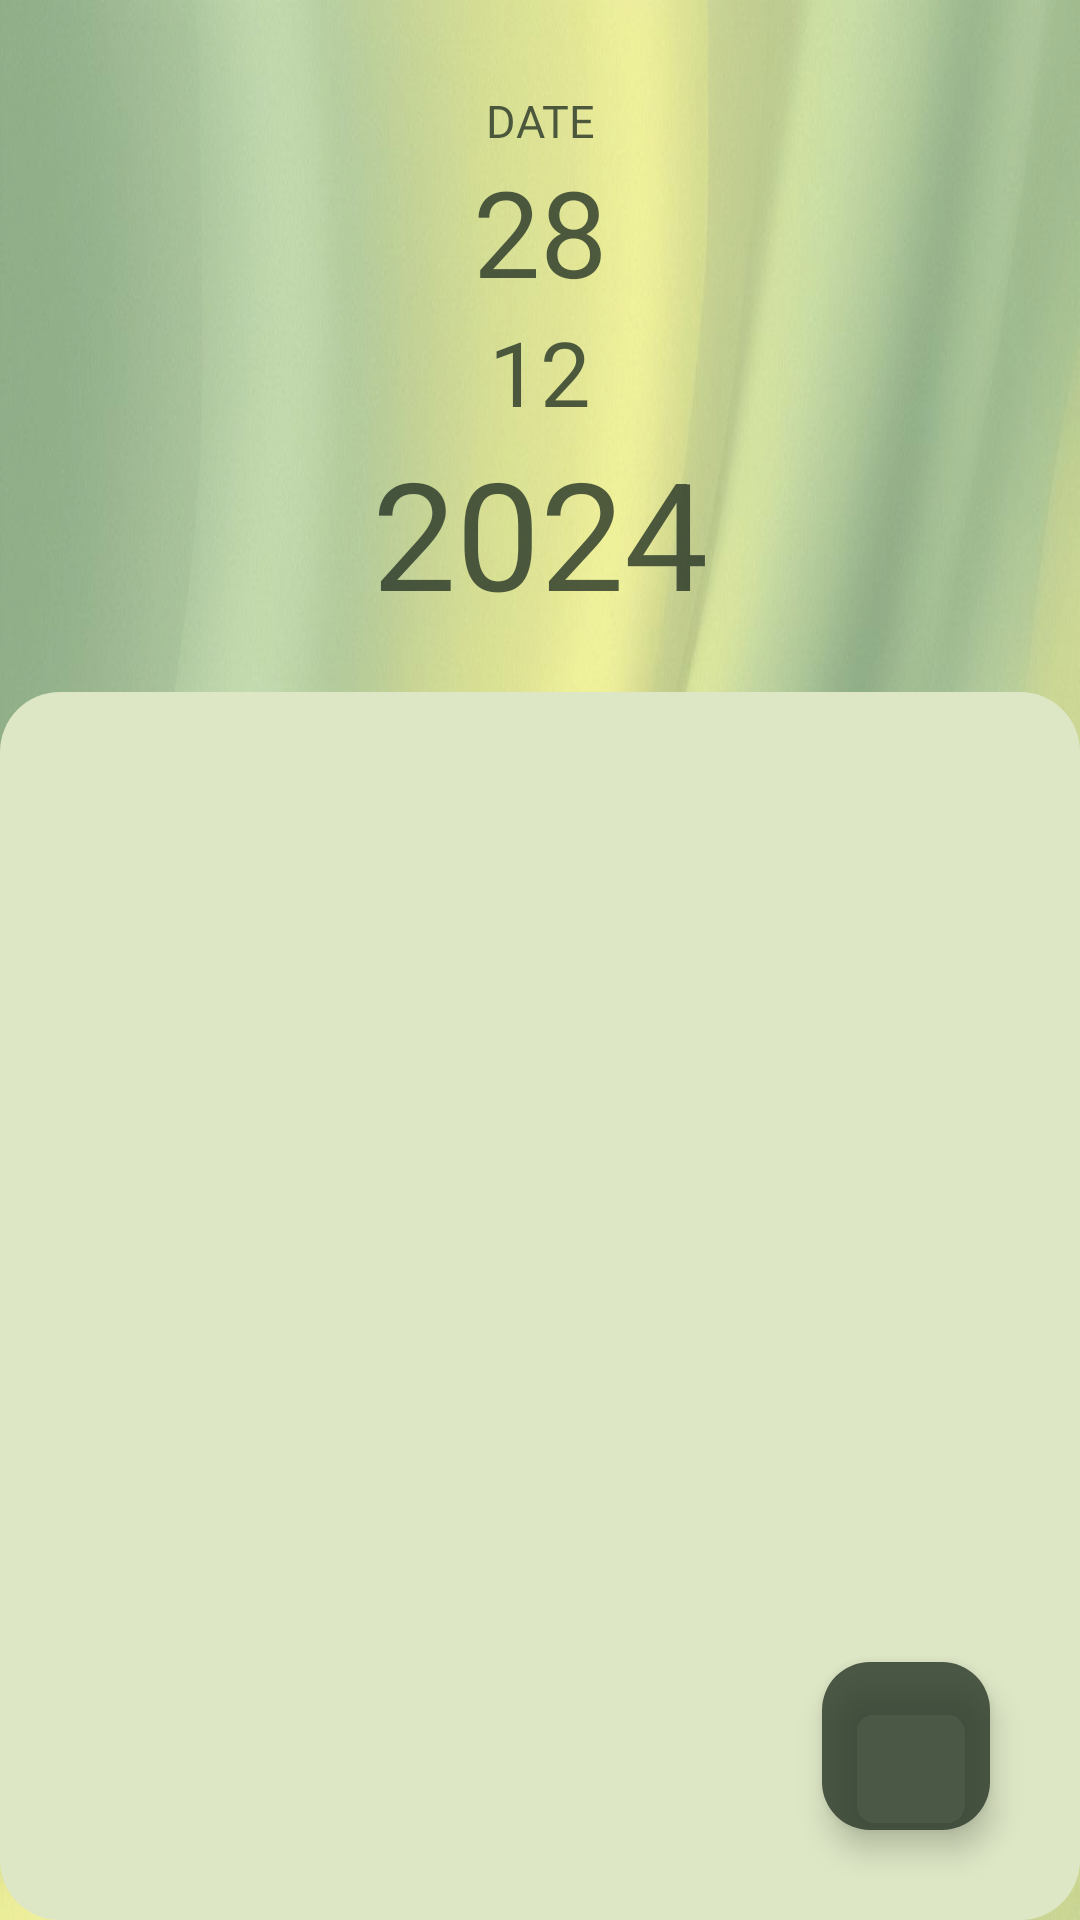

Android layout source for this screen:
<!-- AndroidManifest.xml: application theme Theme.JourneyFlow -->
<!-- res/layout/fragment_calendar.xml -->
<?xml version="1.0" encoding="utf-8"?>
<RelativeLayout xmlns:android="http://schemas.android.com/apk/res/android"
    xmlns:app="http://schemas.android.com/apk/res-auto"
    android:layout_width="match_parent"
    android:layout_height="match_parent"
    android:background="@drawable/profile_background">

    <LinearLayout
        android:id="@+id/title_calendar"
        android:layout_width="match_parent"
        android:layout_height="wrap_content"
        android:layout_alignParentEnd="true"
        android:layout_alignParentStart="true"
        android:layout_alignParentTop="true"
        android:orientation="vertical">

        <TextView
            android:layout_width="match_parent"
            android:layout_height="wrap_content"
            android:text="DATE"
            android:textSize="15sp"
            android:gravity="center"
            android:layout_marginTop="30dp"
            android:textColor="@color/dark_green"
            android:fontFamily="@font/aovelsansrounded_rddl"/>

        <TextView
            android:id="@+id/textViewCalendarDay"
            android:layout_width="match_parent"
            android:layout_height="wrap_content"
            android:text="28"
            android:textSize="40sp"
            android:gravity="center"
            android:textColor="@color/dark_green"/>

        <TextView
            android:id="@+id/textViewCalendarMonth"
            android:layout_width="match_parent"
            android:layout_height="wrap_content"
            android:text="12"
            android:textSize="30sp"
            android:gravity="center"
            android:textColor="@color/dark_green"/>

        <TextView
            android:id="@+id/textViewCalendarYear"
            android:layout_width="match_parent"
            android:layout_height="wrap_content"
            android:text="2024"
            android:textSize="50sp"
            android:gravity="center"
            android:textColor="@color/dark_green"/>

    </LinearLayout>

    <androidx.recyclerview.widget.RecyclerView
        android:id="@+id/recyclerViewCalendar"
        android:layout_width="match_parent"
        android:layout_height="match_parent"
        android:layout_below="@id/title_calendar"
        android:layout_marginTop="20dp"
        android:layout_alignParentStart="true"
        android:layout_alignParentEnd="true"
        android:layout_alignParentBottom="true"
        android:background="@drawable/shape_2" />

    <com.google.android.material.floatingactionbutton.FloatingActionButton
        android:id="@+id/floatingActionButtonCalendar"
        android:layout_width="wrap_content"
        android:layout_height="wrap_content"
        android:clickable="true"
        app:srcCompat="@drawable/calendar_icon"
        android:layout_alignParentBottom="true"
        android:layout_alignParentEnd="true"
        android:layout_marginEnd="30dp"
        android:layout_marginBottom="30dp"
        android:backgroundTint="@color/dark_green"
        app:tint="@color/green"
        />

</RelativeLayout>
<!-- resources referenced by this layout -->
<resources>
  <color name="dark_green">#CC273526</color>
  <color name="green">#ABC270</color>
  <!-- drawable profile_background: png bitmap (drawable, 847203 bytes) -->
  <!-- drawable shape_2 (drawable) -->
  <?xml version="1.0" encoding="utf-8"?>
  <shape xmlns:android="http://schemas.android.com/apk/res/android">
      <solid android:color="#dde6c5"/>
      <corners android:radius="20dp"/>
  </shape>
  <style name="Theme.JourneyFlow" parent="Base.Theme.JourneyFlow" />
  <style name="Base.Theme.JourneyFlow" parent="Theme.Material3.DayNight.NoActionBar">
          
          <item name="colorPrimary">@color/dark_green</item>
          <item name="colorOnPrimary">@color/green</item>
          <item name="textAppearanceButton">@style/TextAppearance.App.Button</item>
          <item name="shapeAppearanceSmallComponent">@style/ShapeAppearance.App.SmallComponent</item>
      </style>
  <style name="TextAppearance.App.Button" parent="TextAppearance.MaterialComponents.Button">
          <item name="fontFamily">@font/aovelsansrounded_rddl</item>
          <item name="android:fontFamily">@font/aovelsansrounded_rddl</item>
      </style>
  <style name="ShapeAppearance.App.SmallComponent" parent="ShapeAppearance.MaterialComponents.SmallComponent">
          <item name="cornerFamily">cut</item>
          <item name="cornerSize">4dp</item>
      </style>
</resources>
